Run: headless pygame with SDL's dummy video driver; simulated clock (each Clock.tick advances the game by its frame time, no real sleeping); random seed 0; keys injected as events and as key.get_pressed() state; no mouse input.
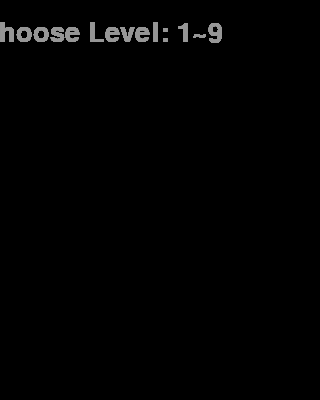
Frame 1 of 4 · flips 1–60 · no input
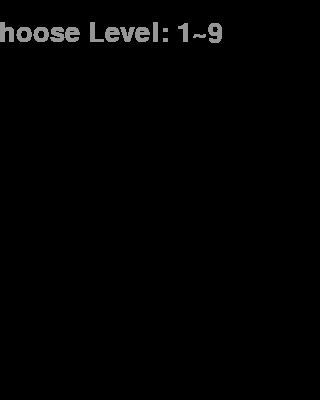
Frame 2 of 4 · flips 61–180 · tapped SPACE, RETURN · held RIGHT (→), D
Frame 3 of 4 · flips 181–300 · held DOWN (↓), S · screen unchanged from frame 2, image omitted
Frame 4 of 4 · flips 301–420 · held LEFT (←), A, UP (↑), W · screen unchanged from frame 3, image omitted

The pygame program that drew these frames:

import pygame, sys, random, time
from pygame.locals import *

pygame.init()

canvas_width = 320
canvas_height = 400
score_list = [0,10,30,60,100]

cubelist = ['I','J','L','O','S','T','Z']

DISPLAY = pygame.display.set_mode((canvas_width,canvas_height))

clock = pygame.time.Clock()

pygame.display.set_caption("Tetris")

defaultFont = pygame.font.SysFont("SIMYOU.TTF", 40)

BLACK = pygame.Color(0, 0, 0)
WHITE = pygame.Color(255, 255, 255)
GREY = pygame.Color(150, 150, 150)
RED = pygame.Color(255, 0, 0)
"""
GREEN = pygame.Color(0, 255, 0)
BLUE = pygame.Color(0, 0, 255)
PURPLE = pygame.Color(255, 0, 255)
YELLOW = pygame.Color(255, 255, 0)
LIGHTBLUE = pygame.Color(0, 255, 255)
ORANGE = pygame.Color(255, 128, 0)
"""
class Game:
    def __init__(self):
        self.level = 4
        self.score = 0
        self.base = []
        self.checkBase = False
        self.isRun = True
        self.cubeLoc = []
        self.initLoc = [100,0]
        self.nextLoc = [250,160]
        self.nextcube = []
        self.cubeExist = False
        self.cubetype = ''
        self.rotatearound = []
        self.count = [0 for i in range(20)]

    def getcubetype(self):
        self.cubetype = random.choice(cubelist)

    def generateCube(self):
        ##self.cubetype = 'O'
        if self.cubetype == 'I':
            self.cubeLoc = [[self.initLoc[0]-20,self.initLoc[1]],
                            [self.initLoc[0],self.initLoc[1]],
                            [self.initLoc[0]+20,self.initLoc[1]],
                            [self.initLoc[0]+40,self.initLoc[1]]]
            self.cubeExist = True
            self.rotatearound = 3

        if self.cubetype == 'L':
            self.cubeLoc = [[self.initLoc[0],self.initLoc[1]],
                            [self.initLoc[0],self.initLoc[1]+20],
                            [self.initLoc[0]+20,self.initLoc[1]+20],
                            [self.initLoc[0]+40,self.initLoc[1]+20]]
            self.cubeExist = True
            self.rotatearound = 2

        if self.cubetype == 'J':
            self.cubeLoc = [[self.initLoc[0],self.initLoc[1]],
                            [self.initLoc[0],self.initLoc[1]+20],
                            [self.initLoc[0]-20,self.initLoc[1]+20],
                            [self.initLoc[0]-40,self.initLoc[1]+20]]
            self.cubeExist = True
            self.rotatearound = 1

        if self.cubetype == 'O':
            self.cubeLoc = [[self.initLoc[0],self.initLoc[1]],
                            [self.initLoc[0]+20,self.initLoc[1]],
                            [self.initLoc[0],self.initLoc[1]+20],
                            [self.initLoc[0]+20,self.initLoc[1]+20]]
            self.cubeExist = True
            self.rotatearound = 3

        if self.cubetype == 'S':
            self.cubeLoc = [[self.initLoc[0],self.initLoc[1]],
                            [self.initLoc[0]+20,self.initLoc[1]],
                            [self.initLoc[0],self.initLoc[1]+20],
                            [self.initLoc[0]-20,self.initLoc[1]+20]]
            self.cubeExist = True
            self.rotatearound = 2

        if self.cubetype == 'T':
            self.cubeLoc = [[self.initLoc[0],self.initLoc[1]],
                            [self.initLoc[0],self.initLoc[1]+20],
                            [self.initLoc[0]+20,self.initLoc[1]+20],
                            [self.initLoc[0]-20,self.initLoc[1]+20]]
            self.cubeExist = True
            self.rotatearound = 1

        if self.cubetype == 'Z':
            self.cubeLoc = [[self.initLoc[0],self.initLoc[1]],
                            [self.initLoc[0]-20,self.initLoc[1]],
                            [self.initLoc[0],self.initLoc[1]+20],
                            [self.initLoc[0]+20,self.initLoc[1]+20]]
            self.cubeExist = True
            self.rotatearound = 3
        self.getcubetype()
    def drawcube(self):
        for x in self.cubeLoc:
            pygame.draw.rect(DISPLAY, WHITE, Rect(x[0], x[1], 18, 18))
        for x in self.base:
            pygame.draw.rect(DISPLAY, WHITE, Rect(x[0], x[1], 18, 18))

    def checkifscore(self):
        clearrow = []
        scorelevel = 0
        for row in range(20):
            if self.count[row] == 10:
                scorelevel = scorelevel+1
                for x in range(10):
                    pygame.draw.rect(DISPLAY, RED, Rect(x*20, row*20, 18, 18))
                self.count[row] = 0
                clearrow.append(row*20)
                temp = []
                for y in self.base:
                    if y[1] != row*20:
                        temp.append(y)
                self.base = temp
        pygame.display.update()
        if clearrow:
            time.sleep(0.2)

        for row in clearrow:
            temp = []
            for x in self.base:
                if x[1]<row:
                    temp.append([x[0],x[1]+20])
                    self.count[int(x[1]/20)] = self.count[int(x[1]/20)]-1
                    self.count[int(x[1]/20)+1] = self.count[int(x[1]/20)+1]+1
                else:
                    temp.append(x)
            self.base = temp
        for x in self.base:
            pygame.draw.rect(DISPLAY, WHITE, Rect(x[0], x[1], 18, 18))
        pygame.display.update()
        self.score = self.score + score_list[scorelevel]

    def showscore(self):
        Score_Surf = defaultFont.render('%s' %(self.score), True, GREY)
        score_Rect = Score_Surf.get_rect()
        score_Rect.midtop = (290, 330)
        DISPLAY.blit(Score_Surf, score_Rect)
        pygame.display.update()

    def drawframe(self):
        Score_Surf = defaultFont.render('%s' %('Score:'), True, GREY)
        score_Rect = Score_Surf.get_rect()
        score_Rect.midtop = (250, 260)
        DISPLAY.blit(Score_Surf, score_Rect)
        Score_Surf2 = defaultFont.render('%s' %('Next:'), True, GREY)
        score_Rect2 = Score_Surf2.get_rect()
        score_Rect2.midtop = (240, 75)
        DISPLAY.blit(Score_Surf2, score_Rect2)
        for x in range(canvas_height):
            pygame.draw.rect(DISPLAY, WHITE, Rect(202, x, 2, 2))
        pygame.display.update()

    def drawnext(self):
        if self.cubetype == 'I':
            self.nextcube = [[self.nextLoc[0]-25,self.nextLoc[1]],
                            [self.nextLoc[0]-5,self.nextLoc[1]],
                            [self.nextLoc[0]+15,self.nextLoc[1]],
                            [self.nextLoc[0]+35,self.nextLoc[1]]]

        if self.cubetype == 'L':
            self.nextcube = [[self.nextLoc[0]-20,self.nextLoc[1]],
                            [self.nextLoc[0]-20,self.nextLoc[1]+20],
                            [self.nextLoc[0],self.nextLoc[1]+20],
                            [self.nextLoc[0]+20,self.nextLoc[1]+20]]

        if self.cubetype == 'J':
            self.nextcube = [[self.nextLoc[0]+20,self.nextLoc[1]],
                            [self.nextLoc[0]+20,self.nextLoc[1]+20],
                            [self.nextLoc[0],self.nextLoc[1]+20],
                            [self.nextLoc[0]-20,self.nextLoc[1]+20]]

        if self.cubetype == 'O':
            self.nextcube = [[self.nextLoc[0]-10,self.nextLoc[1]],
                            [self.nextLoc[0]+10,self.nextLoc[1]],
                            [self.nextLoc[0]-10,self.nextLoc[1]+20],
                            [self.nextLoc[0]+10,self.nextLoc[1]+20]]

        if self.cubetype == 'S':
            self.nextcube = [[self.nextLoc[0],self.nextLoc[1]],
                            [self.nextLoc[0]+20,self.nextLoc[1]],
                            [self.nextLoc[0],self.nextLoc[1]+20],
                            [self.nextLoc[0]-20,self.nextLoc[1]+20]]

        if self.cubetype == 'T':
            self.nextcube = [[self.nextLoc[0],self.nextLoc[1]],
                            [self.nextLoc[0],self.nextLoc[1]+20],
                            [self.nextLoc[0]+20,self.nextLoc[1]+20],
                            [self.nextLoc[0]-20,self.nextLoc[1]+20]]

        if self.cubetype == 'Z':
            self.nextcube = [[self.nextLoc[0],self.nextLoc[1]],
                            [self.nextLoc[0]-20,self.nextLoc[1]],
                            [self.nextLoc[0],self.nextLoc[1]+20],
                            [self.nextLoc[0]+20,self.nextLoc[1]+20]]

        for x in self.nextcube:
            pygame.draw.rect(DISPLAY, WHITE, Rect(x[0], x[1], 18, 18))
        pygame.display.update()

    def GameOver(self):
        GameOver_Surf = defaultFont.render('Game Over!', True, GREY)
        GameOver_Rect = GameOver_Surf.get_rect()
        GameOver_Rect.midtop = (100, 20)
        DISPLAY.blit(GameOver_Surf, GameOver_Rect)

        pygame.display.flip()
        time.sleep(3)
        self.isRun = False
        pygame.quit()
        sys.exit()

    def run(self):
        wait = False
        while wait == False:
            ChooseLevel_Surf = defaultFont.render('Choose Level: 1~9', True, GREY)
            ChooseLevel_Rect = ChooseLevel_Surf.get_rect()
            ChooseLevel_Rect.midtop = (100, 20)
            DISPLAY.blit(ChooseLevel_Surf, ChooseLevel_Rect)
            pygame.display.flip()
            for num in pygame.event.get():
                if num.type == KEYDOWN:
                    if(num.key == K_1):
                        self.level = 1
                        wait = True
                    if(num.key == K_2):
                        self.level = 2
                        wait = True
                    if(num.key == K_3):
                        self.level = 3
                        wait = True
                    if(num.key == K_4):
                        self.level = 4
                        wait = True
                    if(num.key == K_5):
                        self.level = 5
                        wait = True
                    if(num.key == K_6):
                        self.level = 6
                        wait = True
                    if(num.key == K_7):
                        self.level = 7
                        wait = True
                    if(num.key == K_8):
                        self.level = 8
                        wait = True
                    if(num.key == K_9):
                        self.level = 9
                        wait = True

        self.getcubetype()
        self.generateCube()
        self.cubeExist = True
        while self.isRun:
            clock.tick(self.level)
            if not self.cubeExist:
                self.generateCube()
            for event in pygame.event.get():
                ##print(event)
                if event.type == pygame.QUIT:
                    self.isRun = False
                    pygame.quit()
                    sys.exit()
                elif event.type == KEYDOWN:
                    if(event.key == K_LEFT):
                        doable = True
                        for x in self.cubeLoc:
                            if x[0]-20<0 or [x[0]-20,x[1]] in self.base:
                                doable = False
                        if doable:
                            self.cubeLoc = [[i[0]-20,i[1]] for i in self.cubeLoc]
                        self.drawcube()
                        pygame.display.update()

                    if(event.key == K_RIGHT):
                        doable = True
                        for x in self.cubeLoc:
                            if x[0]+20>180 or [x[0]+20,x[1]] in self.base:
                                doable = False
                        if doable:
                            self.cubeLoc = [[i[0]+20,i[1]] for i in self.cubeLoc]
                        self.drawcube()
                        pygame.display.update()

                    if(event.key == K_DOWN):
                        oable = True
                        for x in self.cubeLoc:
                            if x[1]+20>380 or [x[0],x[1]+20] in self.base:
                                doable = False
                        if doable:
                            self.cubeLoc = [[i[0],i[1]+20] for i in self.cubeLoc]
                        self.drawcube()
                        pygame.display.update()

                    if(event.key == K_UP):
                        doable = True
                        originx = self.cubeLoc[self.rotatearound][0]
                        originy = self.cubeLoc[self.rotatearound][1]
                        for x in self.cubeLoc:
                            if x[1] - originy + originx > 180 or x[1] - originy + originx < 0 or originy + originx - x[0] > 380 or originy + originx - x[0] < 0 or [x[1] - originy + originx , originy + originx - x[0]] in self.base:
                                doable = False
                        if doable:
                            self.cubeLoc = [[i[1] - originy + originx , originy + originx - i[0]] for i in self.cubeLoc]
                        self.drawcube()
                        pygame.display.update()


            doable = True
            for x in self.cubeLoc:
                if x[1]+20>380 or [x[0],x[1]+20] in self.base:
                    doable = False
            if doable:
                self.cubeLoc = [[i[0],i[1]+20] for i in self.cubeLoc]
            else:
                for x in self.cubeLoc:
                    self.base.append(x)
                    self.count[int(x[1]/20)]=self.count[int(x[1]/20)]+1
                self.cubeExist = False
                self.cubeLoc = []

            DISPLAY.fill(BLACK)
            self.drawcube()
            self.drawframe()
            self.drawnext()
            pygame.display.update()

            self.checkifscore()
            self.showscore()

            for x in self.base:
                if x[1]<=0:
                    self.GameOver()





def main():
	theGame = Game()
	print("game begin!!")
	theGame.run()
	print("game end.")

if __name__ == "__main__":
    main()
